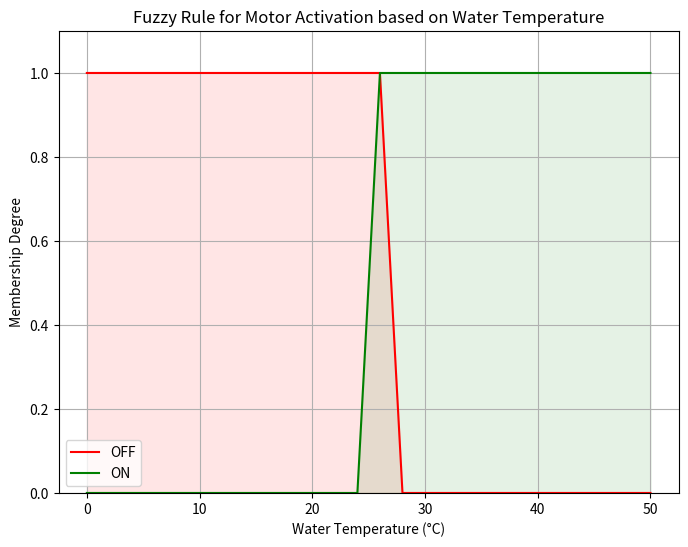

The matplotlib source for this figure:
import numpy as np
import matplotlib.pyplot as plt

# Define the temperature range and membership function
temp_range = np.arange(0, 51, 2)
membership_off = np.zeros_like(temp_range)
membership_on = np.zeros_like(temp_range)

# Define the ideal temperature range
ideal_temp_start = 18
ideal_temp_end = 26

# Assign membership values
membership_off[(temp_range <= ideal_temp_end)] = 1 #temp < = 18 (Motor Off)
membership_on[(temp_range >= ideal_temp_end)] = 1

# Plot the membership functions
plt.figure(figsize=(8, 6))
plt.plot(temp_range, membership_off, 'r', label='OFF')
plt.plot(temp_range, membership_on, 'g', label='ON')
plt.fill_between(temp_range, membership_off, color='r', alpha=0.1)
plt.fill_between(temp_range, membership_on, color='g', alpha=0.1)
plt.title('Fuzzy Rule for Motor Activation based on Water Temperature')
plt.xlabel('Water Temperature (°C)')
plt.ylabel('Membership Degree')
plt.ylim(0, 1.1)
plt.legend()
plt.grid(True)
plt.show()